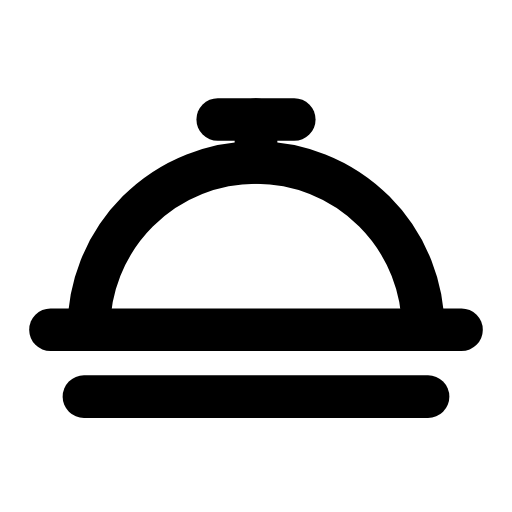
t = 0.00 s
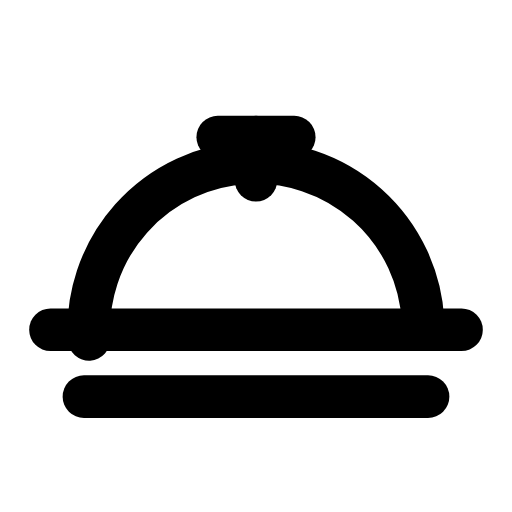
t = 0.28 s
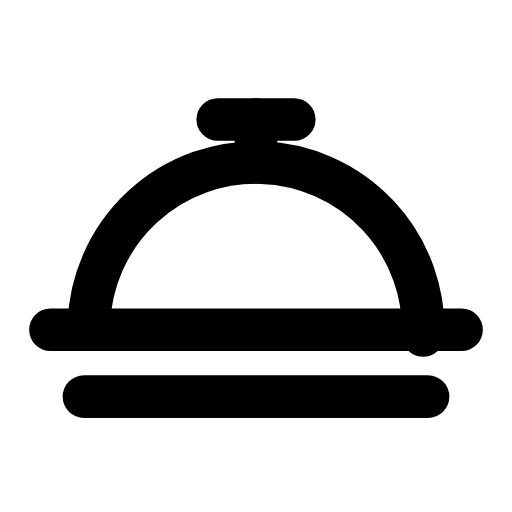
t = 0.56 s
t = 0.83 s: frame unchanged from t = 0.00 s, image omitted
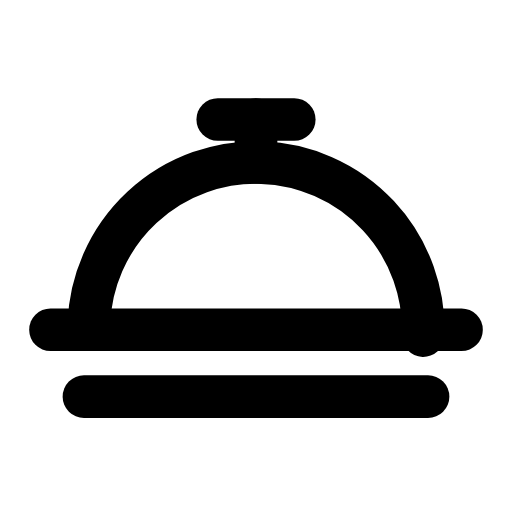
t = 1.12 s
t = 1.42 s: frame unchanged from t = 0.00 s, image omitted

The animated SVG that drew these frames (rendered in a browser with its animation timeline set to each time). Animation: 2 SMIL elements (animateTransform=2); one cycle of 1.70 s, repeats indefinitely.

<svg xmlns="http://www.w3.org/2000/svg" width="24" height="24" viewBox="0 0 24 24" fill="none"><g transform="translate(-1.44 -2.016) scale(1.12)"><g><animateTransform attributeName="transform" type="rotate" values="0 12 15.6;0 12 15.6;-4 12 15.6;2 12 15.6;0 12 15.6;0 12 15.6;2 12 15.6;-4 12 15.6;0 12 15.6;0 12 15.6;0 12 15.6" keyTimes="0;0.135;0.2475;0.36;0.45;0.6;0.66;0.735;0.81;0.9;1" dur="1.7s" repeatCount="indefinite" calcMode="spline" keySplines="0.16 1 0.3 1;0.16 1 0.3 1;0.16 1 0.3 1;0.16 1 0.3 1;0.16 1 0.3 1;0.16 1 0.3 1;0.16 1 0.3 1;0.16 1 0.3 1;0.16 1 0.3 1;0.16 1 0.3 1"/><path stroke="currentColor" stroke-width="1.786" stroke-linecap="round" stroke-linejoin="round" fill="none" d="M5 15.6A7 7 0 0 1 19 15.6"></path></g><g><animateTransform attributeName="transform" type="translate" values="0 0;0 0;0 0.9;0 0;0 0;0 0;0 0;0 0.9;0 0;0 0;0 0" keyTimes="0;0.135;0.2475;0.36;0.45;0.6;0.66;0.735;0.81;0.9;1" dur="1.7s" repeatCount="indefinite" calcMode="spline" keySplines="0.16 1 0.3 1;0.16 1 0.3 1;0.16 1 0.3 1;0.16 1 0.3 1;0.16 1 0.3 1;0.16 1 0.3 1;0.16 1 0.3 1;0.16 1 0.3 1;0.16 1 0.3 1;0.16 1 0.3 1"/><line stroke="currentColor" stroke-width="1.786" stroke-linecap="round" stroke-linejoin="round" fill="none" x1="12" x2="12" y1="6.8" y2="8.6"></line><line stroke="currentColor" stroke-width="1.786" stroke-linecap="round" stroke-linejoin="round" fill="none" x1="10.4" x2="13.6" y1="6.8" y2="6.8"></line></g><line stroke="currentColor" stroke-width="1.786" stroke-linecap="round" stroke-linejoin="round" fill="none" x1="3.4" x2="20.6" y1="15.6" y2="15.6"></line><line stroke="currentColor" stroke-width="1.786" stroke-linecap="round" stroke-linejoin="round" fill="none" x1="4.8" x2="19.2" y1="18.4" y2="18.4"></line></g></svg>
